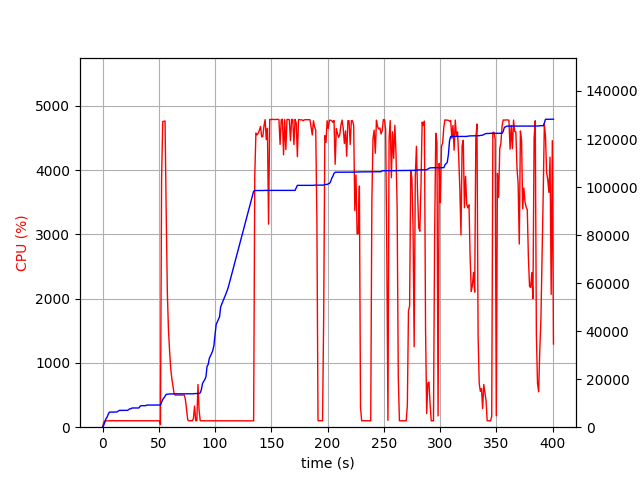

Values plotted in this chart, from the file beside it:
elapsed_time, nproc, cpu, mem_real, mem_virtual
3.981590270996094e-05, 1, 0.0, 6.973, 3186
1.006, 1, 75.5, 735.2, 1688
2.014, 1, 99.3, 2037, 3656
3.021, 1, 100.2, 3541, 6536
4.029, 1, 99.2, 4173, 6786
5.037, 1, 100.2, 5393, 8578
6.045, 1, 99.2, 6271, 10738
7.053, 1, 102.2, 6281, 10738
8.06, 1, 99.2, 6295, 10738
9.068, 1, 103.2, 6307, 10738
10.08, 1, 100.3, 6307, 10738
11.08, 1, 101.1, 6323, 10738
12.09, 1, 101.1, 6323, 10738
13.1, 1, 99.0, 6407, 10750
14.11, 1, 101.1, 6813, 10750
15.12, 1, 100.0, 7007, 10750
16.13, 1, 100.0, 7007, 10750
17.14, 1, 101.1, 7007, 10750
18.15, 1, 100.1, 7007, 10750
19.16, 1, 101.1, 7007, 10750
20.17, 1, 99.0, 7007, 10750
21.18, 1, 102.1, 7007, 10750
22.19, 1, 100.1, 7007, 10750
23.2, 1, 99.1, 7327, 10750
24.21, 1, 101.0, 7649, 10750
25.22, 1, 100.1, 7681, 10750
26.22, 1, 100.1, 8005, 13310
27.23, 1, 100.0, 8005, 13310
28.24, 1, 100.1, 8005, 13310
29.25, 1, 101.9, 8005, 13310
30.26, 1, 99.0, 8005, 13310
31.27, 1, 101.1, 8005, 13310
32.28, 1, 101.1, 8005, 13310
33.29, 1, 99.1, 8719, 13310
34.3, 1, 101.1, 8949, 13310
35.31, 1, 100.1, 8949, 13310
36.32, 1, 100.1, 8949, 13310
37.33, 1, 100.1, 8957, 13310
38.34, 1, 100.0, 8957, 13310
39.35, 1, 100.1, 9213, 13310
40.36, 1, 100.0, 9213, 13310
41.37, 1, 100.0, 9213, 13310
42.38, 1, 102.1, 9217, 13310
43.38, 1, 100.1, 9217, 13310
44.39, 1, 101.0, 9217, 13310
45.4, 1, 100.1, 9219, 13310
46.41, 1, 99.9, 9219, 13310
47.42, 1, 100.1, 9219, 13310
48.43, 1, 100.0, 9219, 13310
49.44, 1, 101.0, 9219, 13310
50.45, 1, 100.0, 9219, 13310
51.46, 3, 40.6, 9238, 13341
52.47, 1, 3861, 10385, 17833
53.49, 1, 4757, 11543, 19091
54.51, 1, 4758, 12142, 19774
55.54, 1, 4765, 12922, 20624
56.56, 1, 3347, 13670, 21378
57.57, 1, 2108, 13730, 21458
58.58, 1, 1513, 13796, 21482
59.59, 1, 1186, 13840, 21570
... 336 more rows
